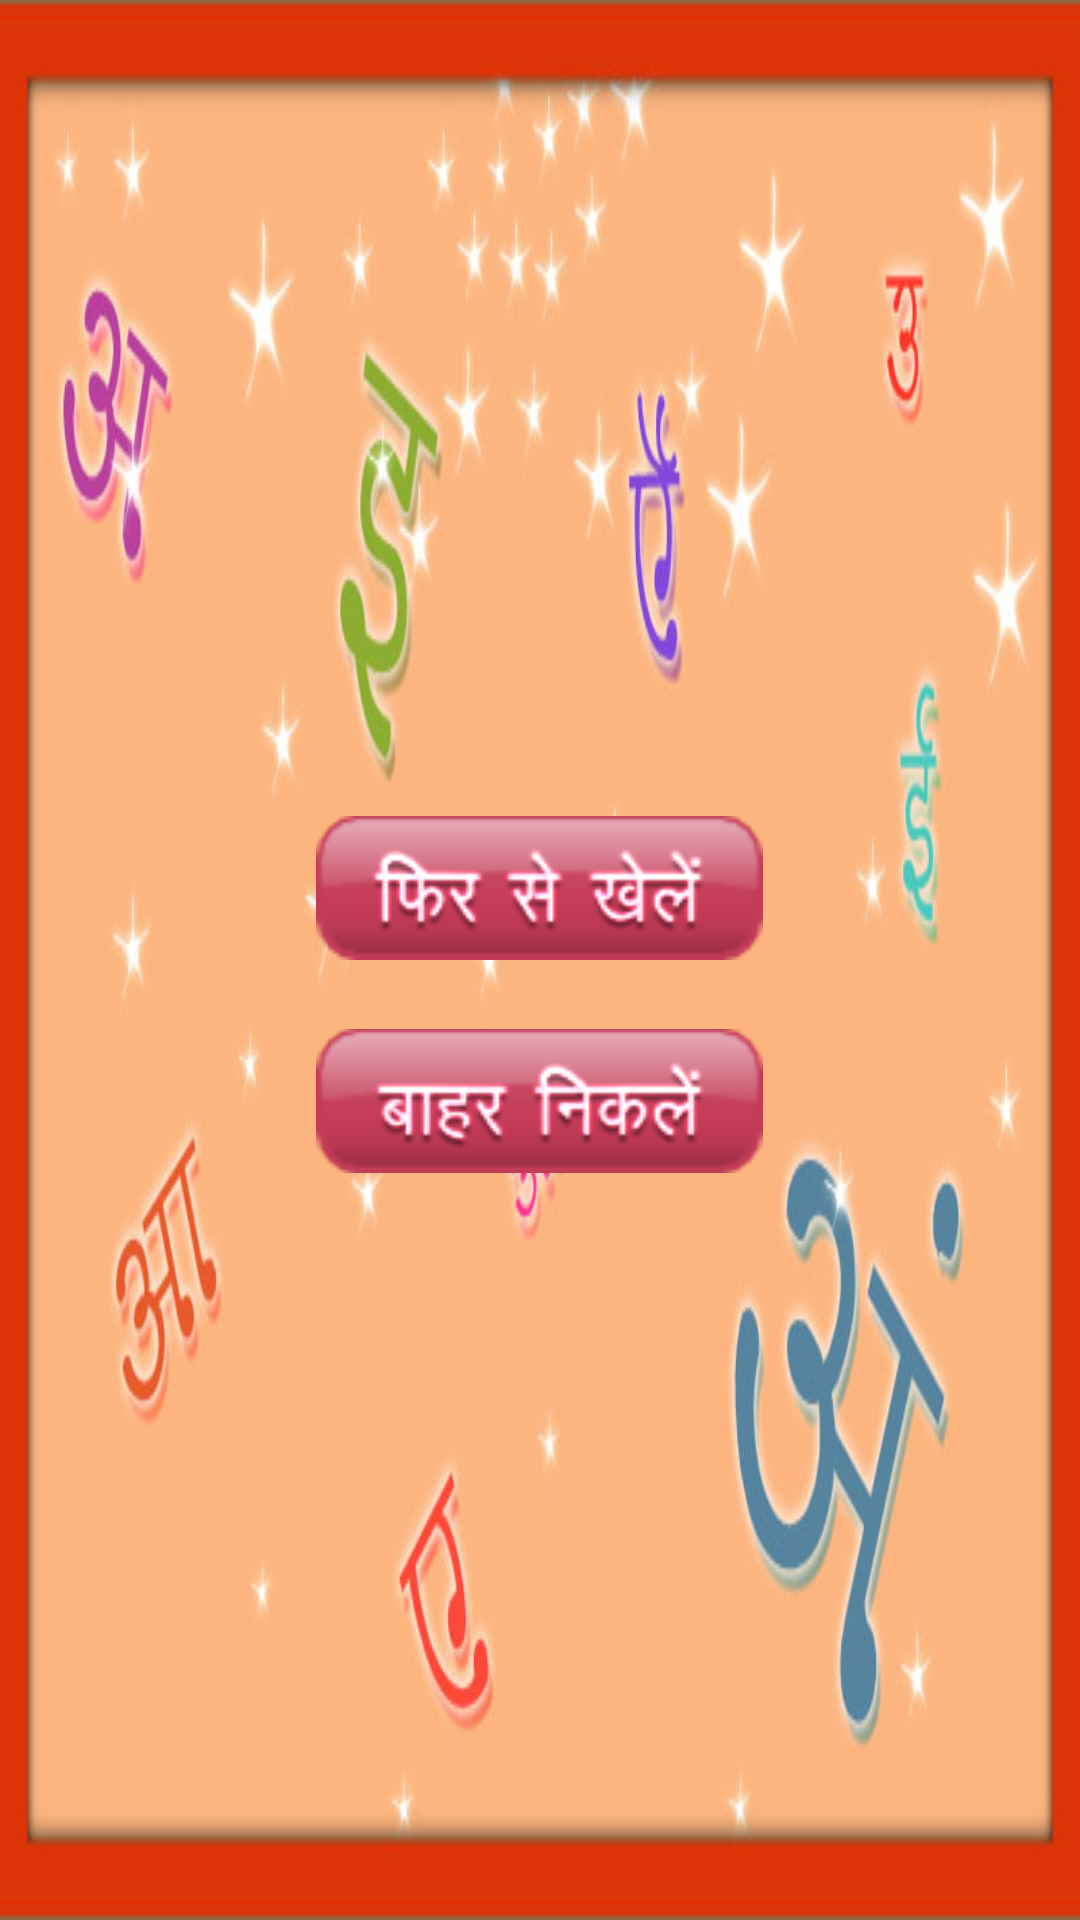

Here is an Android app screen rendered from its layout file. Give the layout XML and the strings, colors and styles it references.
<!-- AndroidManifest.xml: fallback theme Theme.MaterialComponents.DayNight.NoActionBar -->
<!-- res/layout/second_level.xml -->
<?xml version="1.0" encoding="utf-8"?>

<RelativeLayout xmlns:android="http://schemas.android.com/apk/res/android"
    android:layout_width="fill_parent"
    android:layout_height="fill_parent"
    android:layout_gravity="center_vertical"
    android:background="@drawable/hintracelevel_bg">

    <Button
        android:id="@+id/exit1"
        android:layout_width="wrap_content"
        android:layout_height="wrap_content"
        android:layout_alignLeft="@+id/playagain"
        android:layout_below="@+id/middle"
        android:background="@drawable/bahar_nikle" />

    <ImageView
        android:id="@+id/middle"
        android:layout_width="wrap_content"
        android:layout_height="wrap_content"
        android:layout_centerVertical="true"
        android:layout_marginRight="50dp"
        android:layout_toLeftOf="@+id/playagain"
        android:src="@drawable/transparent" />

    <Button
        android:id="@+id/playagain"
        android:layout_width="wrap_content"
        android:layout_height="wrap_content"
        android:layout_alignBottom="@+id/middle"
        android:layout_centerHorizontal="true"
        android:layout_marginBottom="23dp"
        android:background="@drawable/firse" />

</RelativeLayout>
<!-- resources referenced by this layout -->
<resources>
  <!-- drawable bahar_nikle: png bitmap (drawable, 6882 bytes) -->
  <!-- drawable firse: png bitmap (drawable, 7153 bytes) -->
  <!-- drawable hintracelevel_bg: jpg bitmap (drawable, 85781 bytes) -->
  <!-- drawable transparent: png bitmap (drawable, 975 bytes) -->
</resources>
